Image classification data set "bda" (pratama404/bda on GitHub). Class labels (5): klasik, kolonial, kontemporer, modern, tradisional.

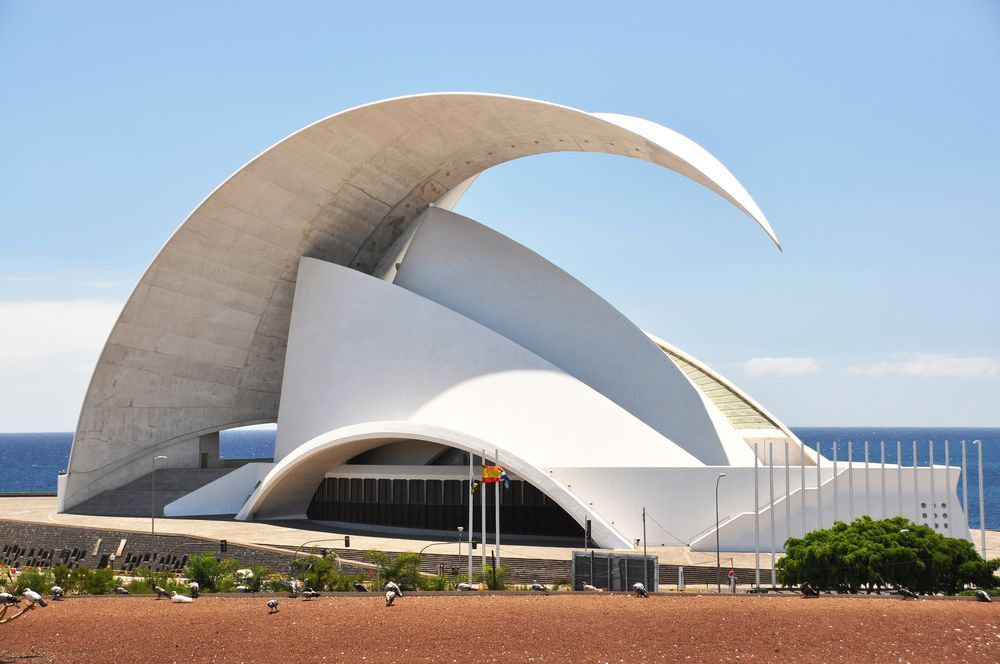
Label: modern

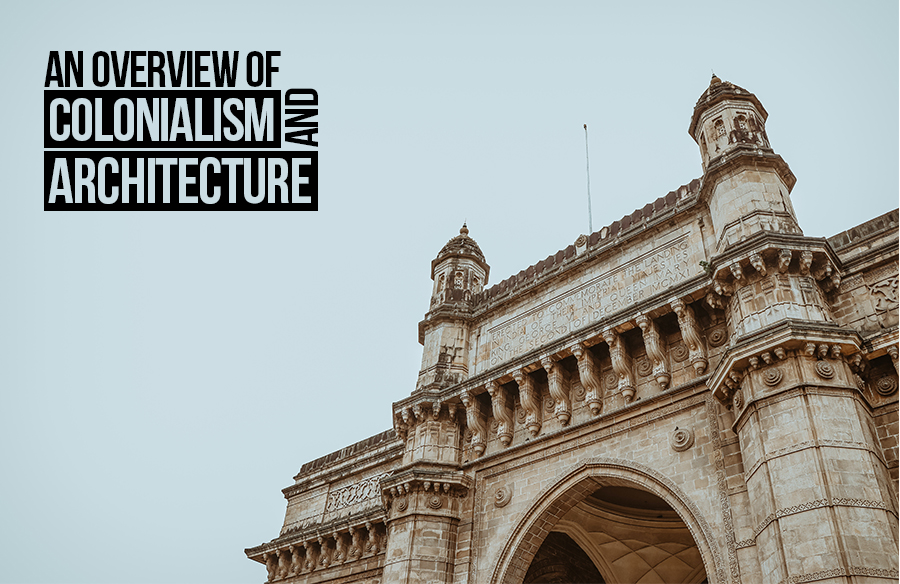
Label: kolonial

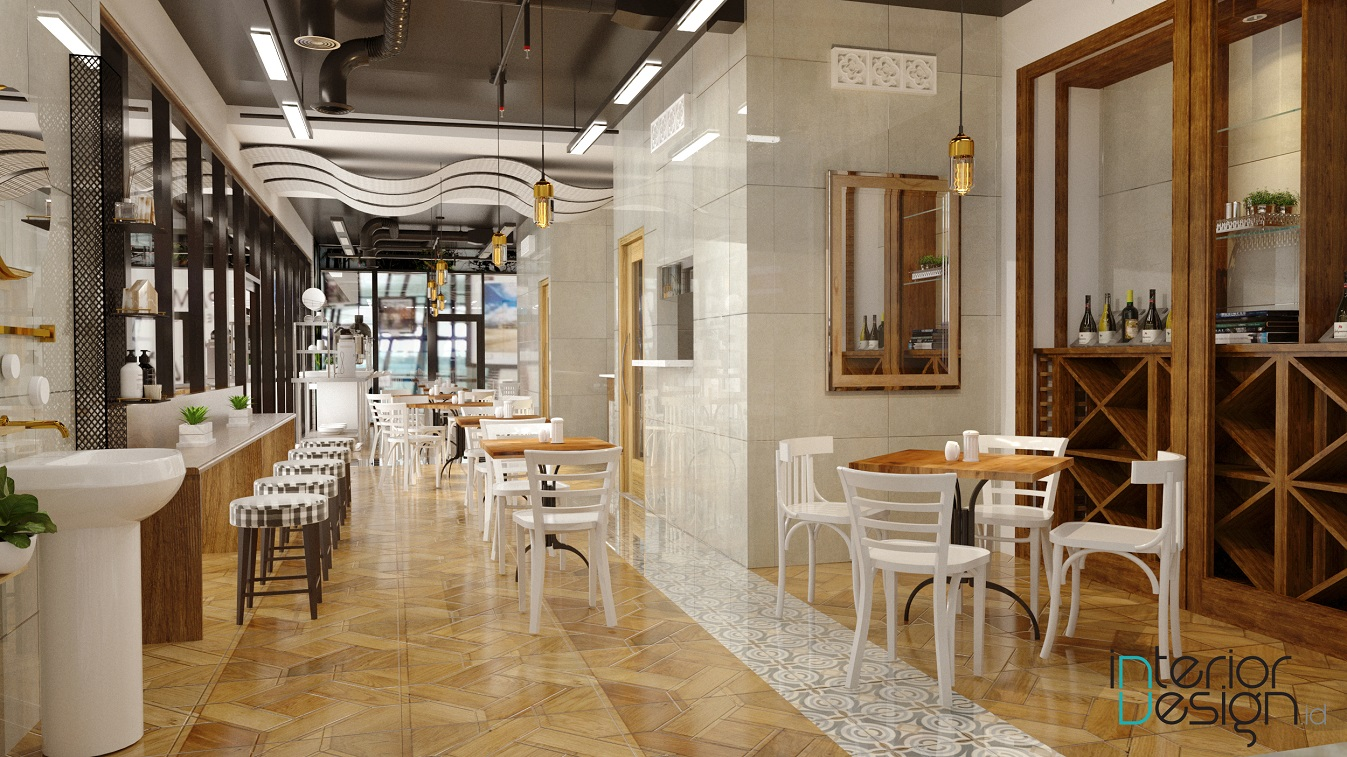
Label: tradisional

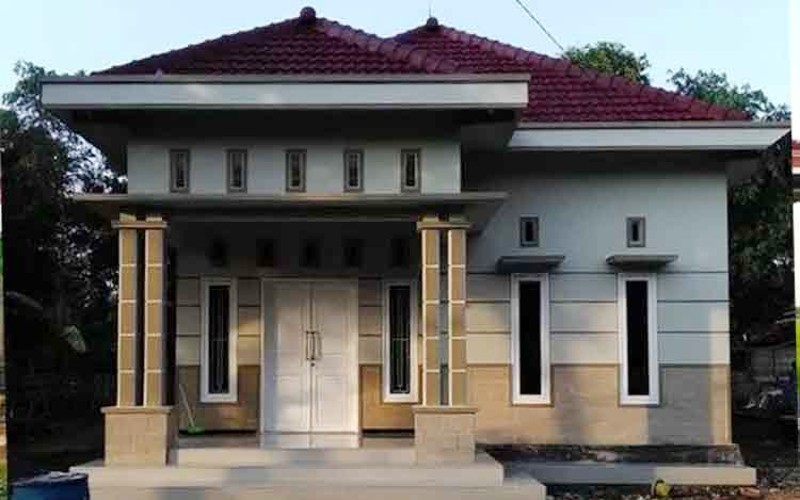
Label: klasik

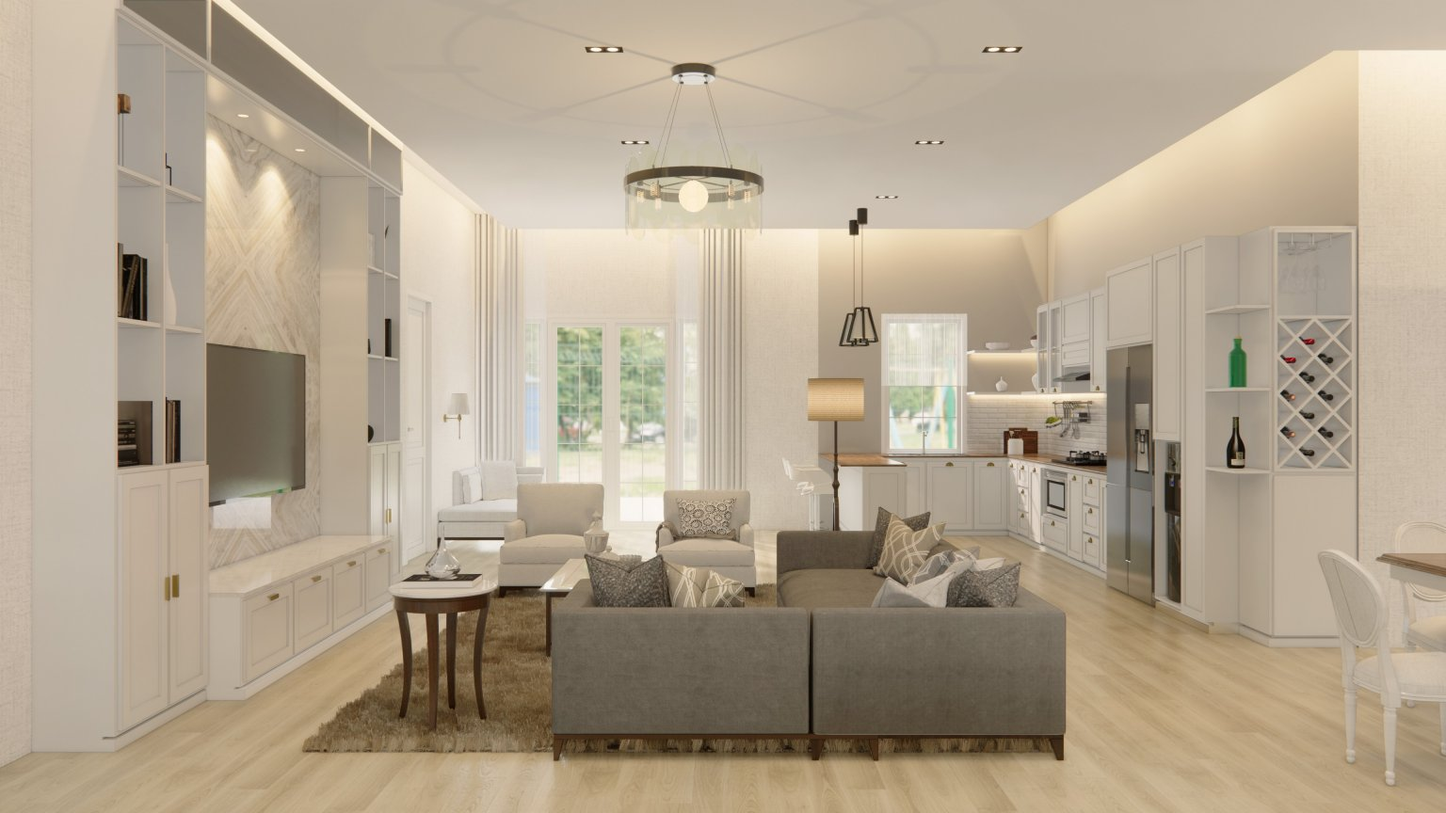
Label: kontemporer

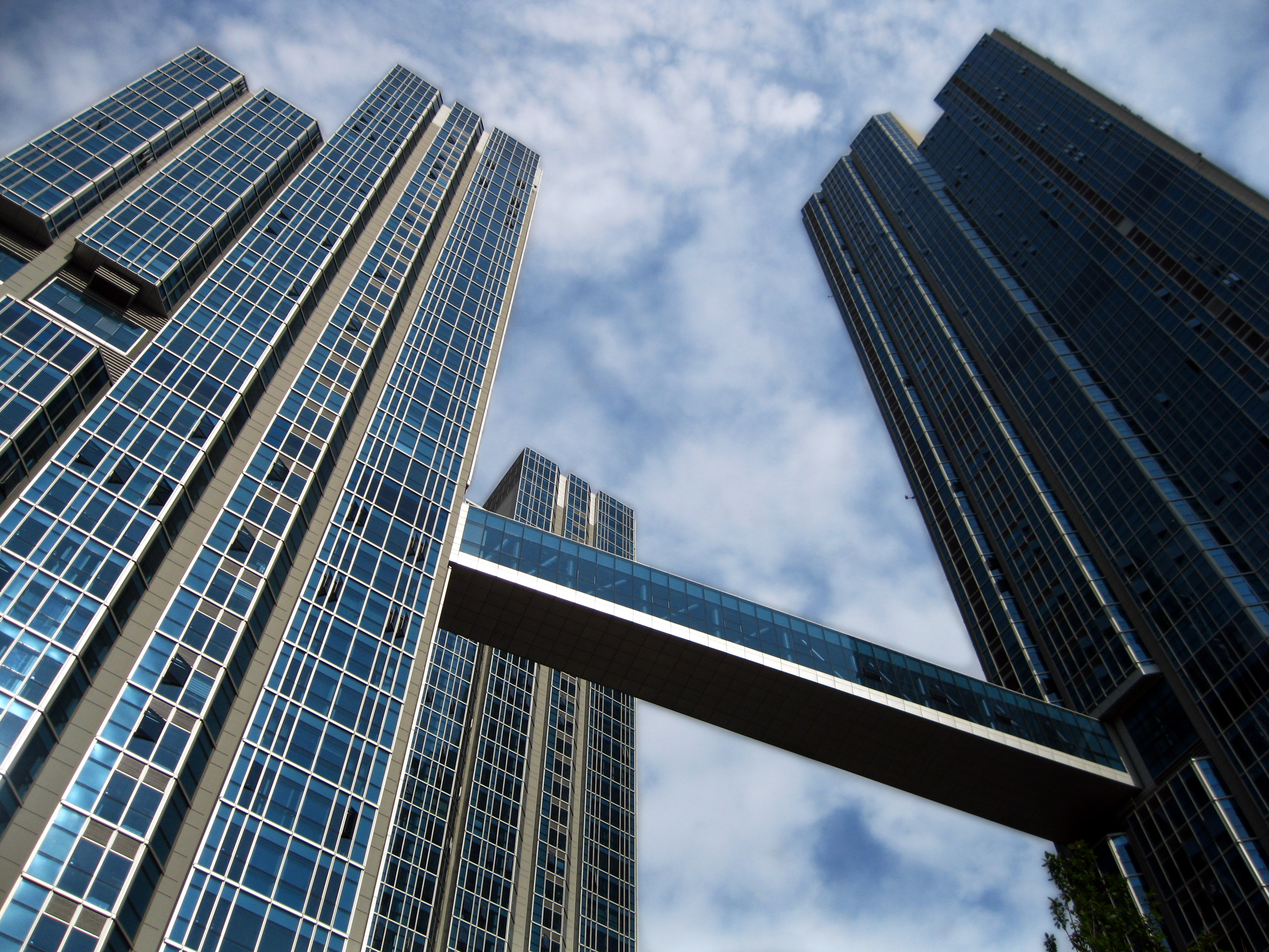
Label: modern
